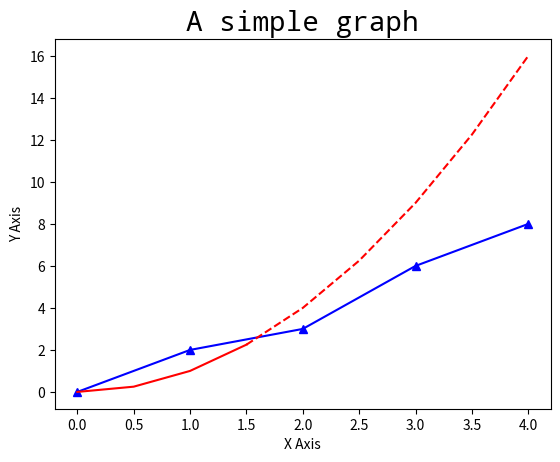

This chart was generated by the following Python code:
import matplotlib.pyplot as plt
import numpy as np

x = [0,1,2,3,4]
y = [0,2,3,6,8]
# Line number 1
plt.plot(x, y, 'b^-', label='2x')
#Line number 2

x2 = np.arange(0,4.5,0.5)
plt.plot(x2[:4], x2[:4]**2, 'r', label='x^2')
plt.plot(x2[3:], x2[3:]**2, 'r--')

plt.title('A simple graph', fontdict={'fontname':'Noto Mono', 'fontsize':20})
plt.xlabel('X Axis')
plt.ylabel('Y Axis')

plt.show()
